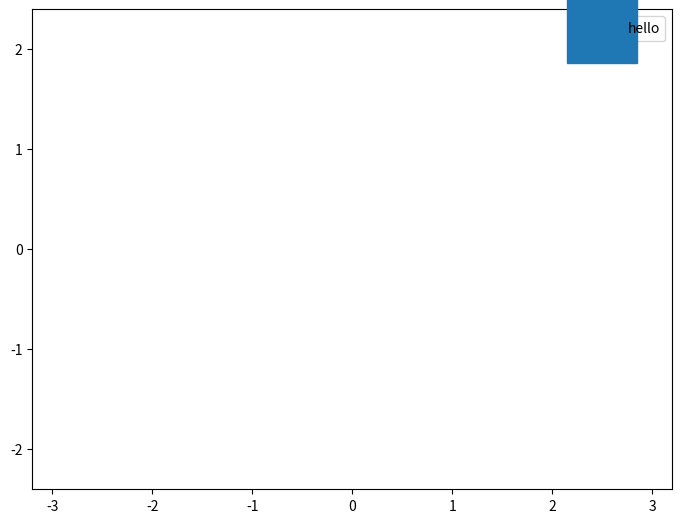

Python code for this plot:
"""
Animation of Elastic collisions with Gravity

[redacted]
email: [email redacted]
[redacted]
license: BSD
Please feel free to use and modify this, but keep the above information. Thanks!
"""
import numpy as np
from scipy.spatial.distance import pdist, squareform

import matplotlib.pyplot as plt
import scipy.integrate as integrate
import matplotlib.animation as animation


class ParticleBox:
    """Orbits class

    init_state is an [N x 4] array, where N is the number of particles:
       [[x1, y1, vx1, vy1],
        [x2, y2, vx2, vy2],
        ...               ]

    bounds is the size of the box: [xmin, xmax, ymin, ymax]
    """

    def __init__(self,
                 init_state=[[1, 0, 0, 0]],
                 bounds=[-2, 2, -2, 2],
                 size=0.5,
                 M=0.05,
                 G=9.8):
        self.init_state = np.asarray(init_state, dtype=float)
        self.M = M * np.ones(self.init_state.shape[0])
        self.size = size
        self.state = self.init_state.copy()
        self.time_elapsed = 0
        self.bounds = bounds
        self.G = G

    def potential_energy(self):
        return str(self.M * self.state[0][1] * self.G)

    def kinetic_energy(self):
        return str(0.5 * self.M * self.state[0][3])

    def step(self, dt):
        """step once by dt seconds"""
        self.time_elapsed += dt

        # update positions
        self.state[:, :2] += dt * self.state[:, 2:]

            # check for crossing boundary
        crossed_x1 = (self.state[:, 0] < self.bounds[0] + self.size)
        crossed_x2 = (self.state[:, 0] > self.bounds[1] - self.size)
        crossed_y1 = (self.state[:, 1] < self.bounds[2] + self.size)
        crossed_y2 = (self.state[:, 1] > self.bounds[3] - self.size)

        self.state[crossed_x1, 0] = self.bounds[0] + self.size
        self.state[crossed_x2, 0] = self.bounds[1] - self.size

        self.state[crossed_y1, 1] = self.bounds[2] + self.size
        self.state[crossed_y2, 1] = self.bounds[3] - self.size

        self.state[crossed_x1 | crossed_x2, 2] *= -0.8
        self.state[crossed_y1 | crossed_y2, 3] *= -0.8

        # add gravity
        self.state[:, 3] -= self.M * self.G * dt


# ------------------------------------------------------------
# set up initial state
# np.random.seed(0)
# init_state = np.array([[0., 1., 0., 0]])
# init_state[:, :2] *= 3.9

box = ParticleBox(size=0.04)
dt = 1. / 30  # 30fps

# ------------------------------------------------------------
# set up figure and animation
fig = plt.figure()
fig.subplots_adjust(left=0, right=1, bottom=0, top=1)
ax = fig.add_subplot(111, aspect='equal', autoscale_on=False,
                     xlim=(-3.2, 3.2), ylim=(-2.4, 2.4))


# particles holds the locations of the particles
particles, = ax.plot([], [],'s', ms=50, label="hello")

# rect is the box edge
rect = plt.Rectangle(box.bounds[::2],
                     box.bounds[1] - box.bounds[0],
                     box.bounds[3] - box.bounds[2],
                     ec='none', lw=2, fc='none')

ax.legend()
ax.add_patch(rect)

def init():
    """initialize animation"""
    global box, rect
    particles.set_data([], [])
    rect.set_edgecolor('none')
    return particles, rect

def animate(i):
    """perform animation step"""
    global box, rect, dt, ax, fig, n
    box.step(dt)

    potential_energy = box.potential_energy()
    kinetic_energy = box.kinetic_energy()

    ms = int(fig.dpi * 2 * box.size * fig.get_figwidth()
             / np.diff(ax.get_xbound())[0])

    # update pieces of the animation
    rect.set_edgecolor('k')

    particles.set_data(box.state[:, 0], box.state[:, 1])
    return particles, rect


ani = animation.FuncAnimation(fig, animate, frames=600,
                              interval=10, blit=True, init_func=init)

# save the animation as an mp4.  This requires ffmpeg or mencoder to be
# installed.  The extra_args ensure that the x264 codec is used, so that
# the video can be embedded in html5.  You may need to adjust this for
# your system: for more information, see
# http://matplotlib.sourceforge.net/api/animation_api.html
# ani.save('particle_box.mp4', fps=30, extra_args=['-vcodec', 'libx264'])

plt.show()